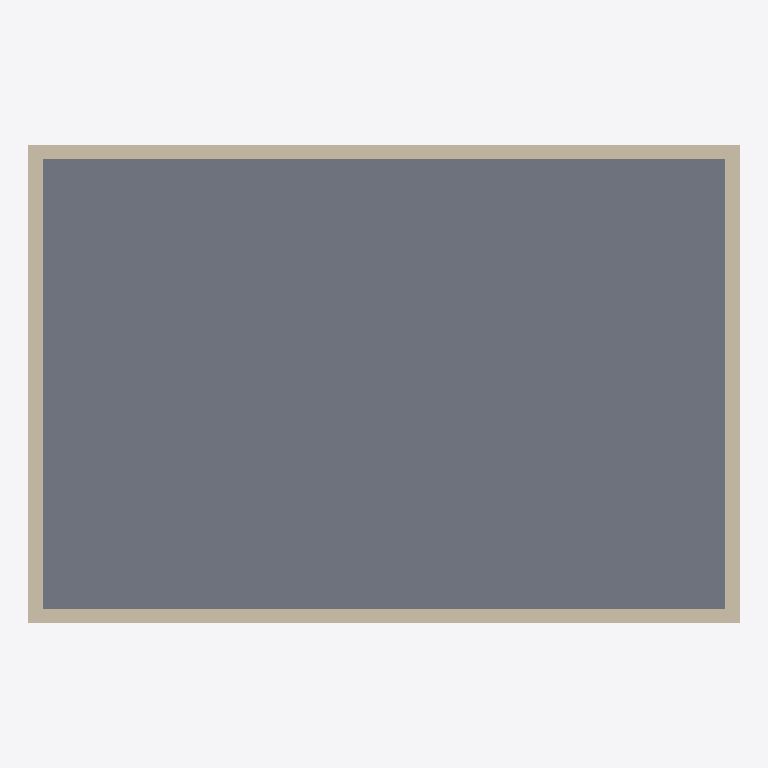
Plan cut of the same IFC building model at storey 'Ground Level' (level 1.22 m, cut at 2.62 m), seen from above with north up, elements coloured by IFC class: 4 walls (beige), 1 slab (grey). Cut surfaces are drawn darker.
Extent 7.5 m × 5.0 m × 3.2 m (x, y, z). Storeys (1): Ground Level at 1.22 m. Elements (5): 4 IfcWallStandardCase, 1 IfcSlabStandardCase.

HEADER;
FILE_DESCRIPTION((''),'2;1');
FILE_NAME('','2019-03-20T15:56:48',(''),(''),'BuildingSmart IfcKit by Constructivity','IfcDoc 12.0.0.0','');
FILE_SCHEMA(('IFC4X1'));
ENDSEC;
DATA;
#1=IFCPROJECT('2ww9A9wXX54eT3Wns4rLsr',#2,'example project',$,$,$,$,(#3,#4),#5);
#58=IFCSITE('2uTUkDuu1Caw4X2OaltWYD',#2,'Site #1',$,$,#142,#33,$,.ELEMENT.,$,$,$,$,$);
#63=IFCBUILDING('39A9p5Pi1EIRKAduawfVgP',#2,'Building #1',$,$,#145,#36,$,.ELEMENT.,$,$,$);
#65=IFCBUILDINGSTOREY('3nYYuCp$XC4vhvJ2cMbpd2',#2,'Ground Level',$,$,#148,#38,$,.ELEMENT.,0.0);
#67=IFCSLABSTANDARDCASE('20WrgxqpbDtferON_k1P2X',#2,'Slab #1',$,$,#151,#40,$,.BASESLAB.);
#79=IFCWALLSTANDARDCASE('2qqyx9mIf27vQuEGt7ts8$',#2,'Wall #2',$,$,#153,#46,$,.NOTDEFINED.);
#91=IFCWALLSTANDARDCASE('27D5wuD5z86hr07xvbZLKW',#2,'Wall #4',$,$,#155,#52,$,.NOTDEFINED.);
#73=IFCWALLSTANDARDCASE('26tmERtwL8G8UQn5BoglEh',#2,'Wall #1',$,$,#152,#43,$,.NOTDEFINED.);
#85=IFCWALLSTANDARDCASE('0edwXkNgP03AySQjQQlat2',#2,'Wall #3',$,$,#154,#49,$,.NOTDEFINED.);
ENDSEC;
